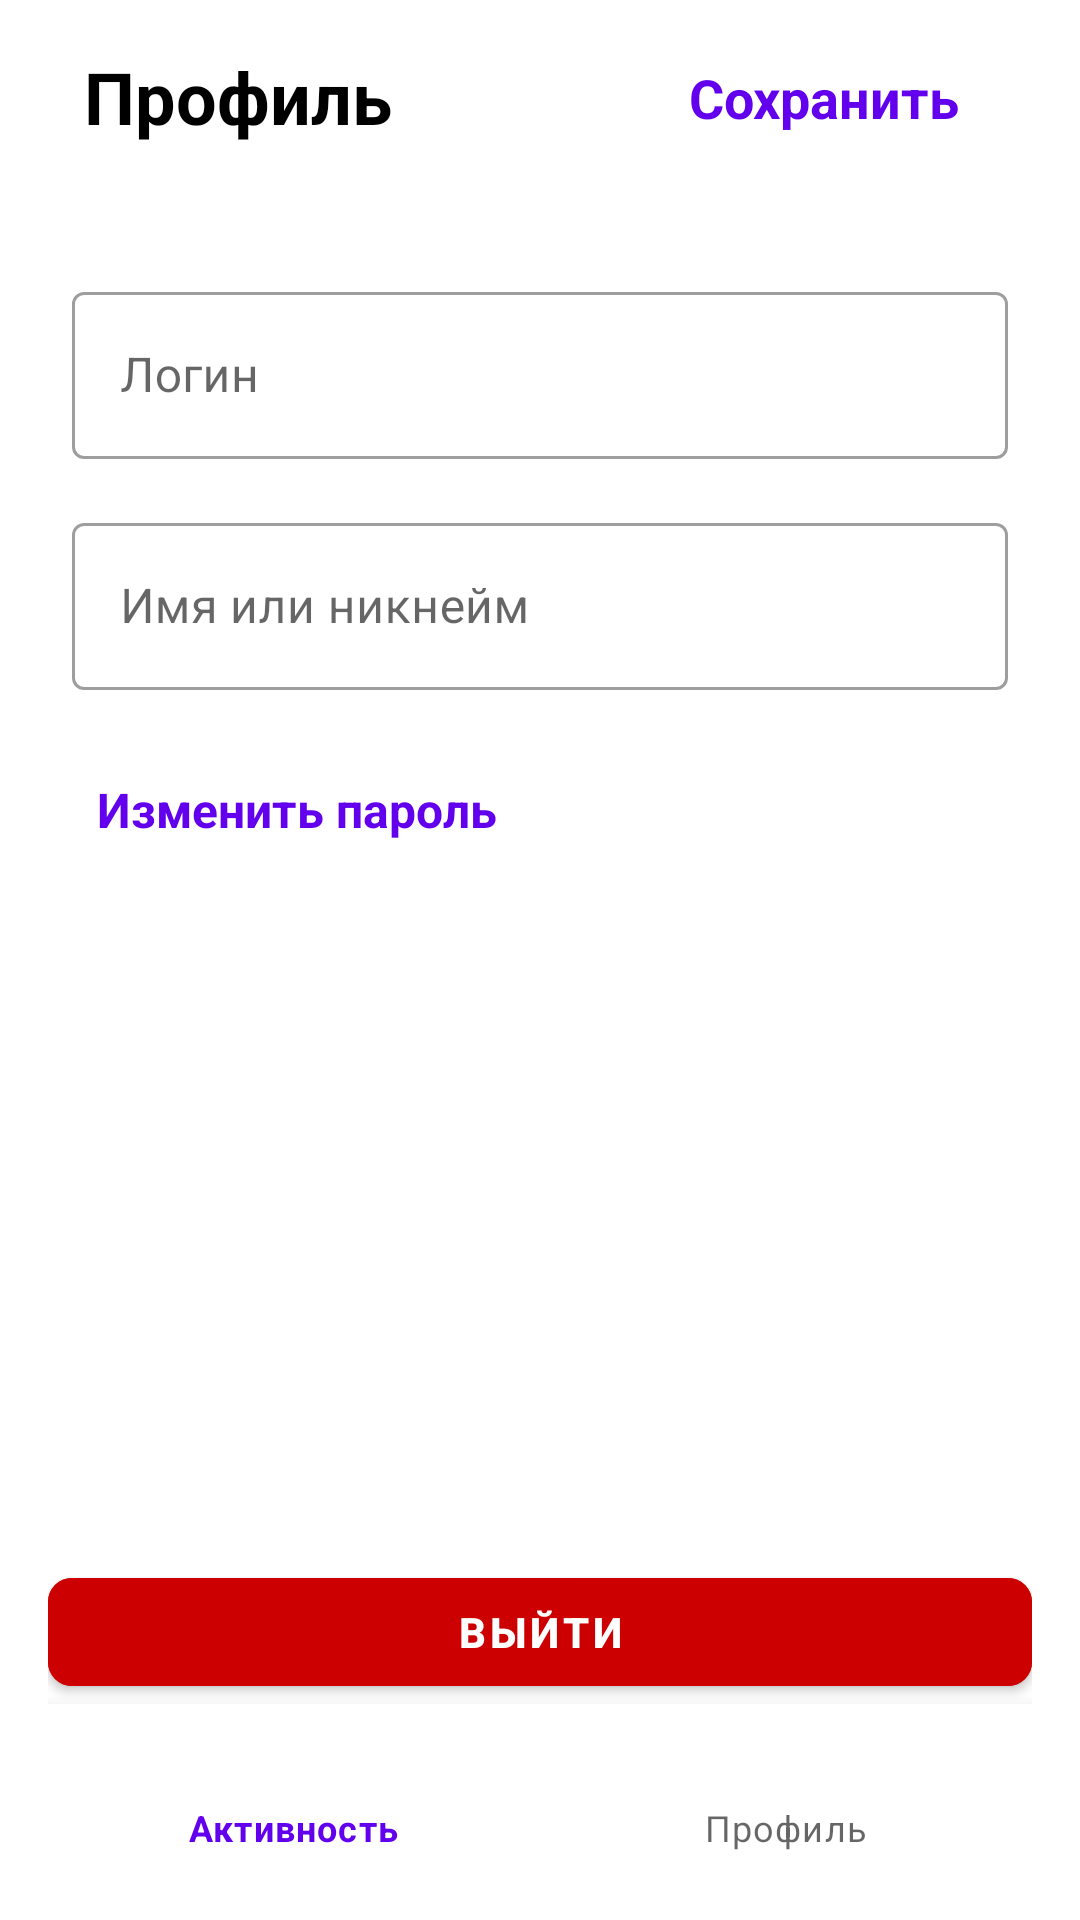

Here is an Android app screen rendered from its layout file. Give the layout XML and the strings, colors and styles it references.
<!-- AndroidManifest.xml: application theme Theme.Activity -->
<!-- res/layout/activity_personal_area.xml -->
<?xml version="1.0" encoding="utf-8"?>
<androidx.constraintlayout.widget.ConstraintLayout
    xmlns:android="http://schemas.android.com/apk/res/android"
    xmlns:app="http://schemas.android.com/apk/res-auto"
    android:layout_width="match_parent"
    android:layout_height="match_parent"
    android:background="@android:color/white"
    android:padding="16dp">

    <androidx.constraintlayout.widget.ConstraintLayout
        android:layout_width="match_parent"
        android:layout_height="wrap_content"
        app:layout_constraintTop_toTopOf="parent"
        app:layout_constraintStart_toStartOf="parent"
        app:layout_constraintEnd_toEndOf="parent">

        
        <TextView
            android:id="@+id/title_profile"
            android:layout_width="wrap_content"
            android:layout_height="wrap_content"
            android:text="@string/title_profile"
            android:textSize="24sp"
            android:textStyle="bold"
            android:textColor="@android:color/black"
            app:layout_constraintTop_toTopOf="parent"
            app:layout_constraintStart_toStartOf="parent"
            android:layout_marginBottom="16dp"
            android:layout_marginStart="12dp"/>

        
        <com.google.android.material.button.MaterialButton
            android:id="@+id/saveButton"
            style="@style/Widget.Material3.Button.TextButton"
            android:layout_width="wrap_content"
            android:layout_height="wrap_content"
            android:text="@string/save"
            android:textColor="@color/purple_500"
            android:textSize="18sp"
            android:textStyle="bold"
            android:padding="8dp"
            android:clickable="true"
            android:focusable="true"
            android:background="?attr/selectableItemBackgroundBorderless"
            app:layout_constraintTop_toTopOf="parent"
            app:layout_constraintEnd_toEndOf="parent"
            app:layout_constraintBottom_toBottomOf="@id/title_profile"
            android:layout_marginEnd="16dp" />
    </androidx.constraintlayout.widget.ConstraintLayout>

    <ScrollView
        android:layout_width="match_parent"
        android:layout_height="400dp"
        app:layout_constraintTop_toTopOf="parent"
        app:layout_constraintBottom_toTopOf="@+id/exitButton"
        android:fillViewport="true">

        <LinearLayout
            android:layout_width="match_parent"
            android:layout_height="wrap_content"
            android:orientation="vertical"
            android:padding="8dp">

            
            <com.google.android.material.textfield.TextInputLayout
                android:id="@+id/loginInputLayout"
                android:layout_width="match_parent"
                android:layout_height="wrap_content"
                android:layout_marginTop="16dp"
                android:hint="@string/login"
                app:boxStrokeWidth="1dp"
                android:textStyle="bold"
                style="@style/Widget.MaterialComponents.TextInputLayout.OutlinedBox">

                <com.google.android.material.textfield.TextInputEditText
                    android:id="@+id/loginInputEditText"
                    android:layout_width="match_parent"
                    android:layout_height="wrap_content"
                    android:inputType="text" />
            </com.google.android.material.textfield.TextInputLayout>

            
            <com.google.android.material.textfield.TextInputLayout
                android:id="@+id/passwordInputLayout"
                android:layout_width="match_parent"
                android:layout_height="wrap_content"
                android:layout_marginTop="16dp"
                android:hint="@string/nickname"
                app:boxStrokeWidth="1dp"
                android:textStyle="bold"
                style="@style/Widget.MaterialComponents.TextInputLayout.OutlinedBox">

                <com.google.android.material.textfield.TextInputEditText
                    android:id="@+id/passwordInputEditText"
                    android:layout_width="match_parent"
                    android:layout_height="wrap_content"
                    android:inputType="text" />
            </com.google.android.material.textfield.TextInputLayout>

            <com.google.android.material.button.MaterialButton
                android:id="@+id/changePasswordButton"
                style="@style/Widget.Material3.Button.TextButton"
                android:layout_width="wrap_content"
                android:layout_height="wrap_content"
                android:text="@string/change_password"
                android:textColor="@color/purple_500"
                android:textSize="16sp"
                android:textStyle="bold"
                android:background="?attr/selectableItemBackgroundBorderless"
                android:layout_marginTop="16dp"
                android:layout_gravity="start"
                android:padding="8dp"
                app:layout_constraintTop_toBottomOf="@id/passwordInputLayout"
                app:layout_constraintStart_toStartOf="parent"/>

        </LinearLayout>
    </ScrollView>

    
    <com.google.android.material.button.MaterialButton
        android:id="@+id/exitButton"
        android:layout_width="match_parent"
        android:layout_height="wrap_content"
        android:layout_marginTop="24dp"
        android:backgroundTint="@android:color/holo_red_dark"
        android:text="@string/exit"
        android:textColor="@android:color/white"
        android:textStyle="bold"
        app:cornerRadius="8dp"
        app:layout_constraintBottom_toTopOf="@+id/bottomNavigationView"
        app:layout_constraintStart_toStartOf="parent"
        app:layout_constraintEnd_toEndOf="parent" />

    
    <com.google.android.material.bottomnavigation.BottomNavigationView
        android:id="@+id/bottomNavigationView"
        android:layout_width="match_parent"
        android:layout_height="wrap_content"
        android:layout_gravity="bottom"
        android:background="?android:attr/windowBackground"
        app:menu="@menu/bottom_nav_menu"
        app:layout_constraintBottom_toBottomOf="parent"
        app:layout_constraintStart_toStartOf="parent"
        app:layout_constraintEnd_toEndOf="parent" />

</androidx.constraintlayout.widget.ConstraintLayout>
<!-- resources referenced by this layout -->
<resources>
  <color name="purple_500">#FF6200EE</color>
  <string name="change_password">Изменить пароль</string>
  <string name="exit">Выйти</string>
  <string name="login">Логин</string>
  <string name="nickname">Имя или никнейм</string>
  <string name="save">Сохранить</string>
  <string name="title_profile">Профиль</string>
  <style name="Theme.Activity" parent="Theme.MaterialComponents.DayNight.NoActionBar">
          
          <item name="colorPrimary">@color/purple_500</item>
          <item name="colorPrimaryVariant">@color/purple_700</item>
          <item name="colorOnPrimary">@color/white</item>
          
          <item name="colorSecondary">@color/teal_200</item>
          <item name="colorSecondaryVariant">@color/teal_700</item>
          <item name="colorOnSecondary">@color/black</item>
          
          <item name="android:statusBarColor">?attr/colorPrimaryVariant</item>
          
      </style>
  <color name="purple_700">#FF3700B3</color>
  <color name="white">#FFFFFFFF</color>
  <color name="teal_200">#FF03DAC5</color>
  <color name="teal_700">#FF018786</color>
  <color name="black">#FF000000</color>
</resources>
